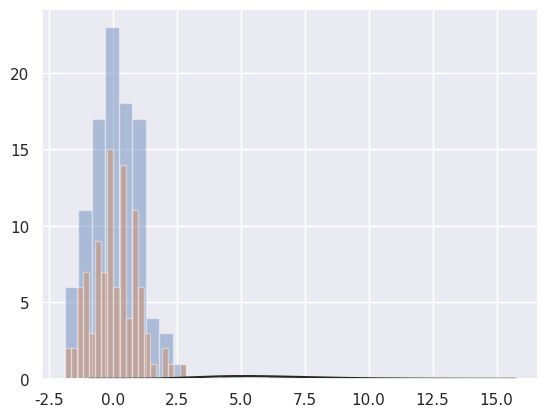
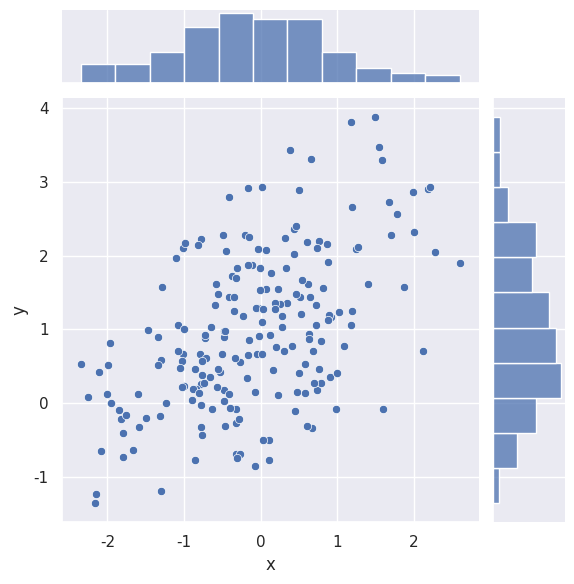
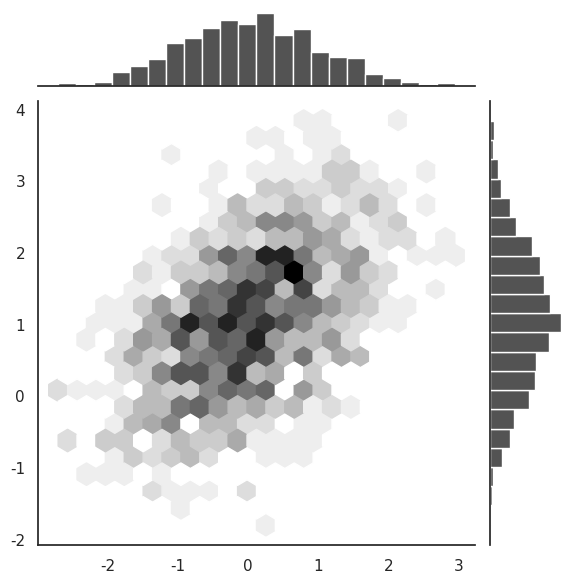

Generate these figures, in order, with matplotlib:
# coding=utf-8


# %matplotlib inline jupyter
import seaborn as sns
import matplotlib as mpl
import matplotlib.pyplot as plt
import numpy as np
from scipy import stats, integrate
import pandas as pd

sns.set(color_codes=True)
np.random.seed(sum(map(ord, "distributions")))
x = np.random.normal(size=100)
sns.distplot(x, kde=False)

# 切分成20小块
sns.distplot(x, bins=20, kde=False)

# 数据分布状态
x = np.random.gamma(6, size=200)
sns.distplot(x, kde=False, fit=stats.gamma)

# 根据均值和协方差生成数据
mean, cov = [0, 1], [(1, .5), (.5, 1)]
data = np.random.multivariate_normal(mean, cov, 200)
df = pd.DataFrame(data, columns=["x", "y"])

# 观察俩个变量之间发分布关系最好选用散点图
sns.jointplot(x="x", y="y", data=df)

"""
生成蜂窝图
"""
x, y = np.random.multivariate_normal(mean, cov, 1000).T
with sns.axes_style("white"):
    sns.jointplot(x=x, y=y, kind="hex", color="k")
